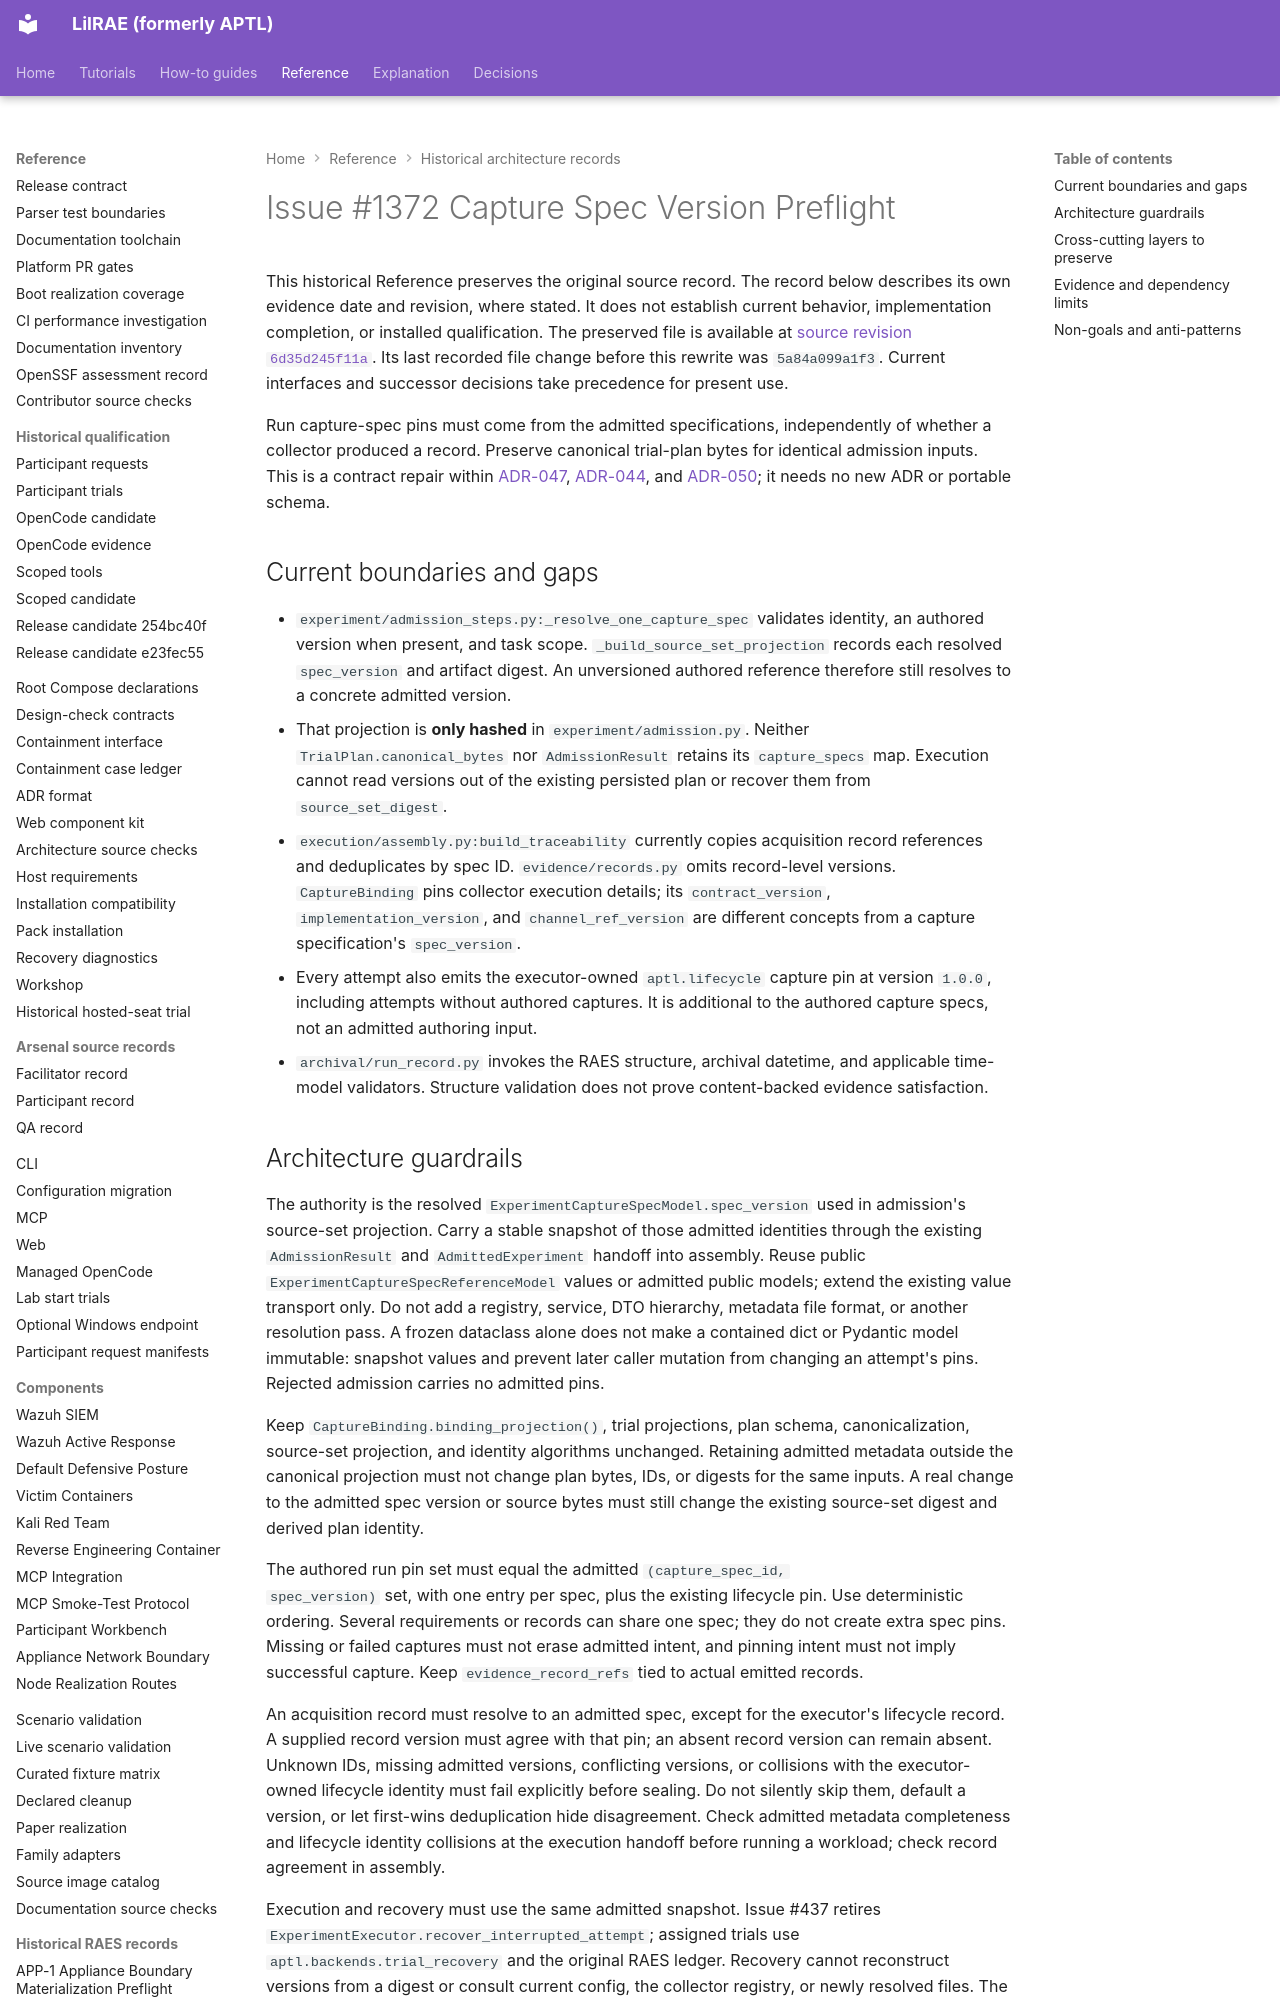

repository: OpenRAE/lilrae · page: architecture/issue-1372-capture-spec-version-preflight/index.html · generator: mkdocs

# Issue #1372 Capture Spec Version Preflight

This historical Reference preserves the original source record.
The record below describes its own evidence date and revision, where stated.
It does not establish current behavior, implementation completion, or installed qualification.
The preserved file is available at [source revision `6d35d245f11a`](https://github.com/OpenRAE/lilrae/blob/6d35d245f11a7fffcaac1645cd25ccfafbad4599/docs/architecture/issue-1372-capture-spec-version-preflight.md).
Its last recorded file change before this rewrite was `5a84a099a1f3`.
Current interfaces and successor decisions take precedence for present use.


Run capture-spec pins must come from the admitted specifications, independently
of whether a collector produced a record. Preserve canonical trial-plan bytes
for identical admission inputs. This is a contract repair within
[ADR-047](../adrs/adr-047-raes-experiment-admission-and-trial-plan-boundary.md),
[ADR-044](../adrs/adr-044-raes-aligned-run-reproducibility-record.md), and
[ADR-050](../adrs/adr-050-terminal-attempt-archival-and-atomic-seal.md); it needs
no new ADR or portable schema.

## Current boundaries and gaps

- `experiment/admission_steps.py:_resolve_one_capture_spec` validates identity,
  an authored version when present, and task scope. `_build_source_set_projection`
  records each resolved `spec_version` and artifact digest. An unversioned
  authored reference therefore still resolves to a concrete admitted version.
- That projection is **only hashed** in `experiment/admission.py`. Neither
  `TrialPlan.canonical_bytes` nor `AdmissionResult` retains its `capture_specs`
  map. Execution cannot read versions out of the existing persisted plan or
  recover them from `source_set_digest`.
- `execution/assembly.py:build_traceability` currently copies acquisition
  record references and deduplicates by spec ID. `evidence/records.py` omits
  record-level versions. `CaptureBinding` pins collector execution details;
  its `contract_version`, `implementation_version`, and `channel_ref_version`
  are different concepts from a capture specification's `spec_version`.
- Every attempt also emits the executor-owned `aptl.lifecycle` capture pin at
  version `1.0.0`, including attempts without authored captures. It is additional
  to the authored capture specs, not an admitted authoring input.
- `archival/run_record.py` invokes the RAES structure, archival datetime, and
  applicable time-model validators. Structure validation does not prove
  content-backed evidence satisfaction.
